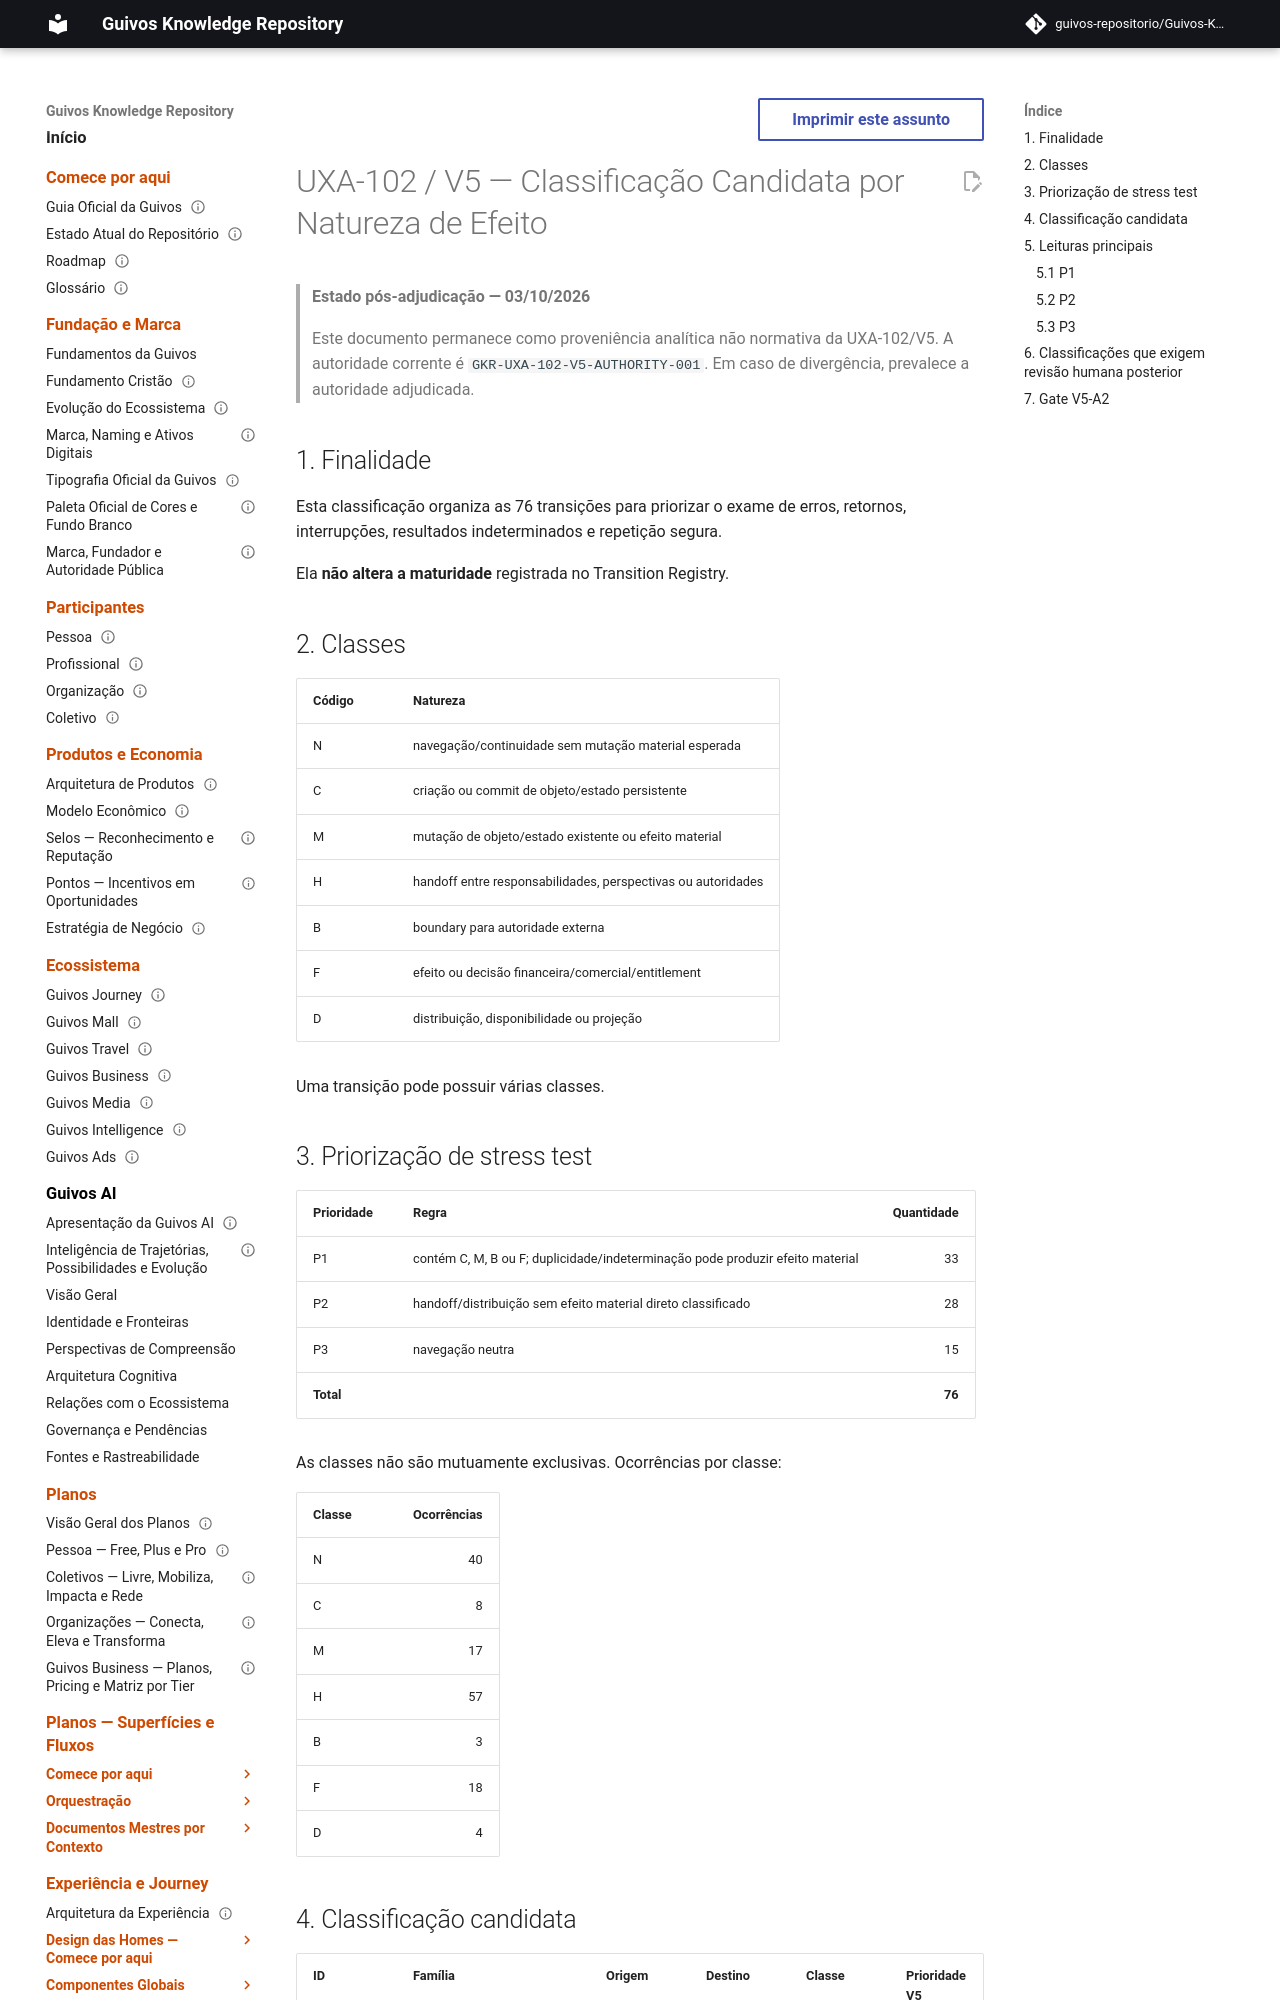

repository: guivos-repositorio/Guivos-Knowledge-Repository · page: experience-architecture/uxa-102-v5-effect-classification/index.html · generator: mkdocs

---
id: GKR-UXA-102-V5-EFFECT-CLASSIFICATION-001
title: UXA-102 / V5 — Classificação Candidata por Natureza de Efeito
status: superseded
version: 0.1.0
owner: Arquitetura da Experiência da Guivos
last_updated: 2026-10-03
normative: false
maturity: v5_a_classification
depends_on:
  - UXA-102
  - GKR-UXA-102-V5-TRANSITION-INVENTORY-001
  - GKR-JOURNEY-TRANSITION-REGISTRY-001
---

# UXA-102 / V5 — Classificação Candidata por Natureza de Efeito

> **Estado pós-adjudicação — 03/10/2026**
>
> Este documento permanece como proveniência analítica não normativa da UXA-102/V5. A autoridade corrente é `GKR-UXA-102-V5-AUTHORITY-001`. Em caso de divergência, prevalece a autoridade adjudicada.


## 1. Finalidade

Esta classificação organiza as 76 transições para priorizar o exame de erros, retornos, interrupções, resultados indeterminados e repetição segura.

Ela **não altera a maturidade** registrada no Transition Registry.

## 2. Classes

| Código | Natureza |
|---|---|
| N | navegação/continuidade sem mutação material esperada |
| C | criação ou commit de objeto/estado persistente |
| M | mutação de objeto/estado existente ou efeito material |
| H | handoff entre responsabilidades, perspectivas ou autoridades |
| B | boundary para autoridade externa |
| F | efeito ou decisão financeira/comercial/entitlement |
| D | distribuição, disponibilidade ou projeção |

Uma transição pode possuir várias classes.

## 3. Priorização de stress test

| Prioridade | Regra | Quantidade |
|---|---|---:|
| P1 | contém C, M, B ou F; duplicidade/indeterminação pode produzir efeito material | 33 |
| P2 | handoff/distribuição sem efeito material direto classificado | 28 |
| P3 | navegação neutra | 15 |
| **Total** |  | **76** |

As classes não são mutuamente exclusivas. Ocorrências por classe:

| Classe | Ocorrências |
|---|---:|
| N | 40 |
| C | 8 |
| M | 17 |
| H | 57 |
| B | 3 |
| F | 18 |
| D | 4 |
